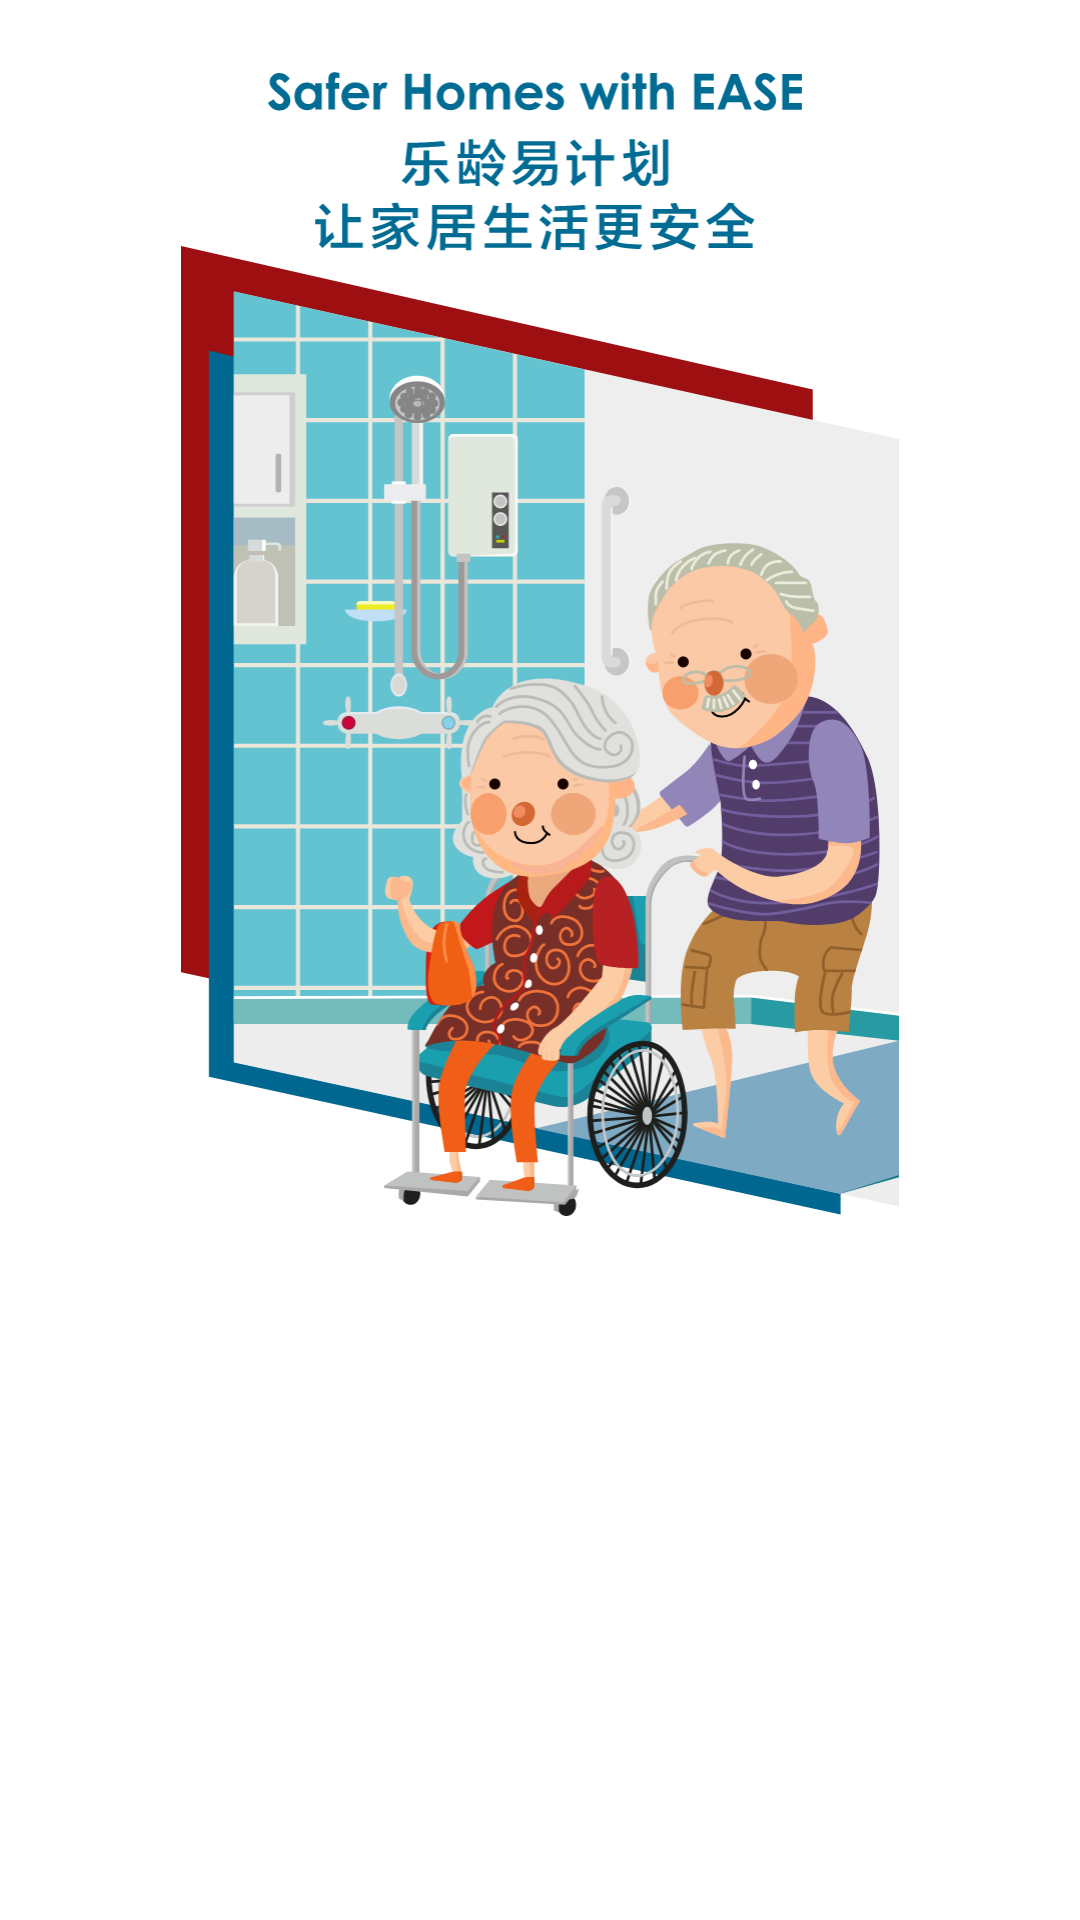

Layout XML and referenced resources for this Android screen:
<!-- AndroidManifest.xml: application theme Theme.TestView -->
<!-- res/layout/ar_landing_page_adapter_new.xml -->
<?xml version="1.0" encoding="utf-8"?>
<LinearLayout xmlns:android="http://schemas.android.com/apk/res/android"
    xmlns:app="http://schemas.android.com/apk/res-auto"
    xmlns:tools="http://schemas.android.com/tools"
    android:layout_width="match_parent"
    android:layout_height="match_parent"
    android:background="@color/white"
    android:orientation="vertical"
    android:weightSum="3">


    <ImageView
        android:id="@+id/arImageView"
        android:layout_width="match_parent"
        android:layout_height="0dp"
        android:layout_centerInParent="true"
        android:layout_weight="2"
        android:src="@drawable/easeintro1enzh_svg"
        />


    <LinearLayout
        android:layout_width="match_parent"
        android:layout_height="0dp"
        android:layout_weight="1"
        android:weightSum="1"
        android:orientation="vertical">
        <TextView
            android:id="@+id/arTutorialTitle"
            android:layout_width="match_parent"
            android:layout_height="wrap_content"
            android:layout_above="@+id/content"
            android:layout_weight=".1"
            android:gravity="center"
            android:layout_marginTop="@dimen/button_text_padding"
            android:layout_marginLeft="@dimen/button_text_padding"
            android:layout_marginRight="@dimen/button_text_padding"
            android:textColor="@color/black"
            android:textSize="@dimen/ar_sub_label"
            android:textStyle="bold"
            tools:ignore="HardcodedText" />

        <TextView
            android:id="@+id/arContent"
            android:layout_width="match_parent"
            android:layout_height="wrap_content"
            android:layout_weight=".9"
            android:layout_marginLeft="@dimen/button_text_padding"
            android:layout_marginRight="@dimen/button_text_padding"
            android:gravity="center_horizontal"
            android:textColor="@color/grey"
            android:textSize="@dimen/ar_sub_label"
            android:scrollbars="vertical"
            tools:ignore="HardcodedText" />
    </LinearLayout>

</LinearLayout>
<!-- resources referenced by this layout -->
<resources>
  <color name="black">#FF000000</color>
  <color name="grey">#FF808080</color>
  <color name="white">#FFFFFFFF</color>
  <dimen name="ar_sub_label">16dp</dimen>
  <dimen name="button_text_padding">15dp</dimen>
  <!-- drawable easeintro1enzh_svg: vector/xml drawable (drawable, 90714 chars, omitted) -->
  <style name="Theme.TestView" parent="Theme.MaterialComponents.DayNight.DarkActionBar">
          
          <item name="colorPrimary">@color/purple_500</item>
          <item name="colorPrimaryVariant">@color/purple_700</item>
          <item name="colorOnPrimary">@color/white</item>
          
          <item name="colorSecondary">@color/teal_200</item>
          <item name="colorSecondaryVariant">@color/teal_700</item>
          <item name="colorOnSecondary">@color/black</item>
          
          <item name="android:statusBarColor" tools:targetApi="l">?attr/colorPrimaryVariant</item>
          
      </style>
  <color name="purple_500">#FF6200EE</color>
  <color name="purple_700">#FF3700B3</color>
  <color name="teal_200">#FF03DAC5</color>
  <color name="teal_700">#FF018786</color>
</resources>
